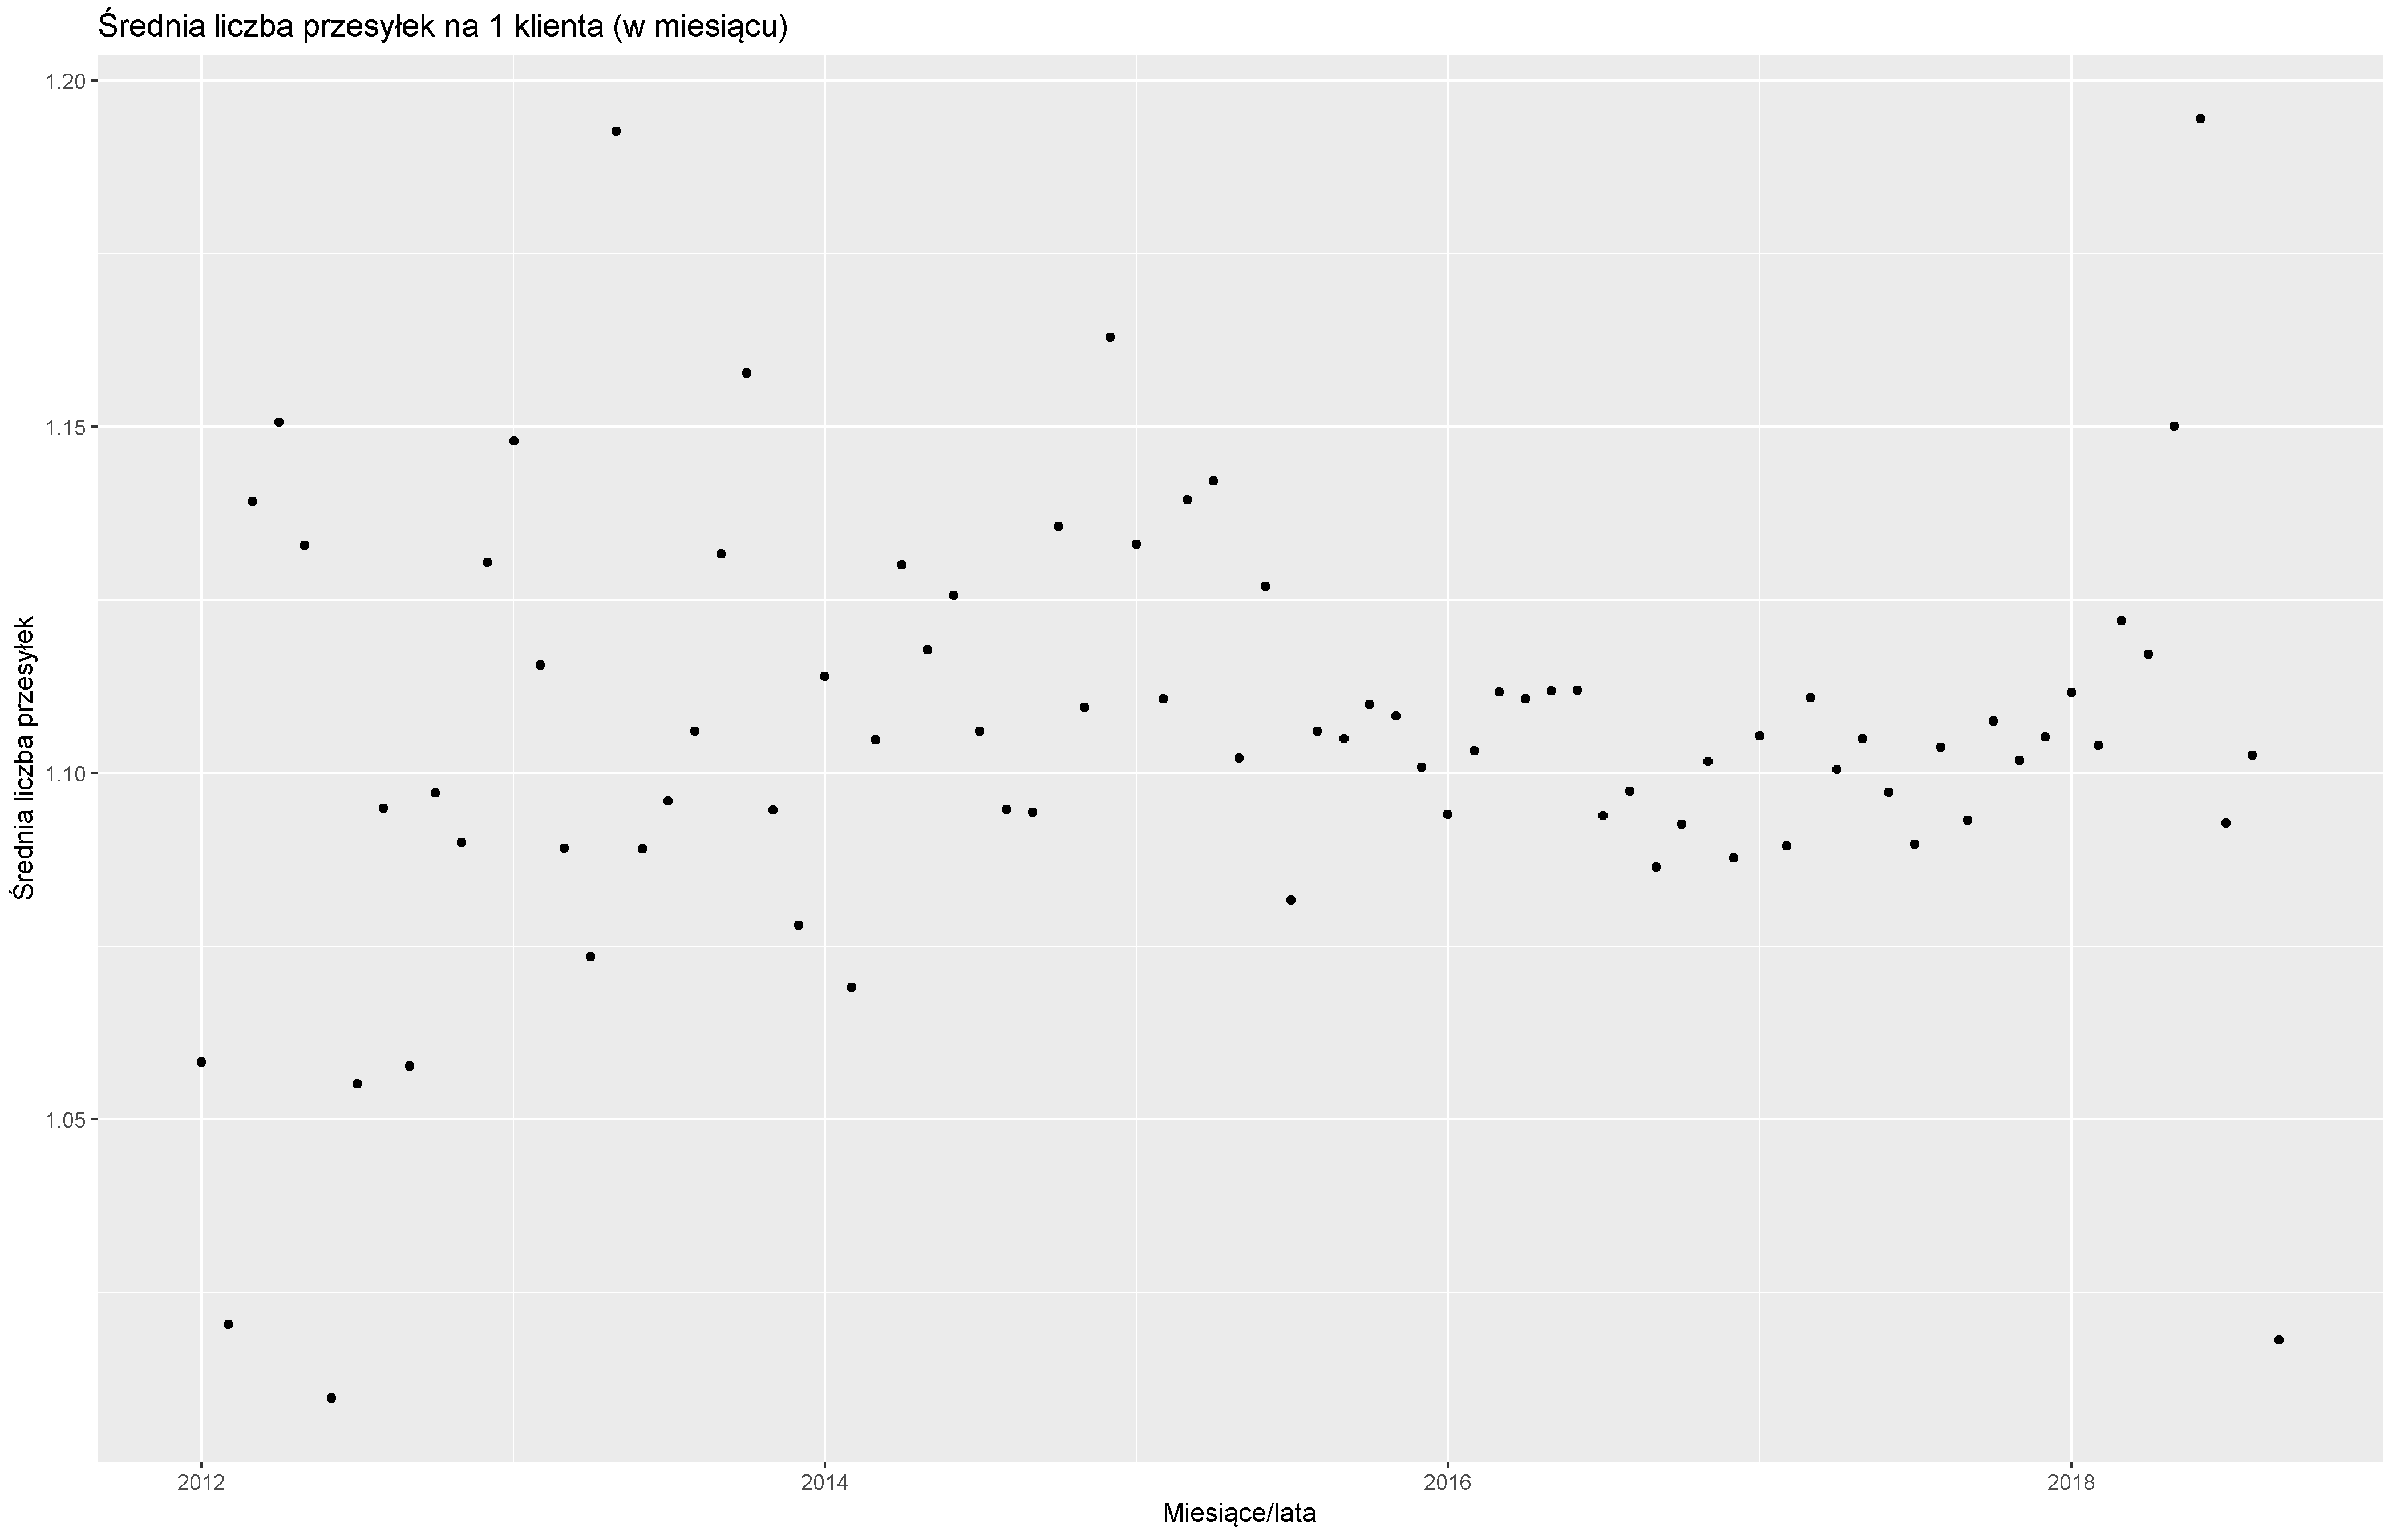

Source data for this figure (header and first rows):
; Month; Mean
1; 2012-01-01; 1,05825242718447
2; 2012-02-01; 1,02040816326531
3; 2012-03-01; 1,13924050632911
4; 2012-04-01; 1,15068493150685
5; 2012-05-01; 1,13291139240506
6; 2012-06-01; 1,00980392156863
7; 2012-07-01; 1,05511811023622
8; 2012-08-01; 1,09489051094891
9; 2012-09-01; 1,05769230769231
10; 2012-10-01; 1,09714285714286
11; 2012-11-01; 1,08994708994709
12; 2012-12-01; 1,1304347826087
13; 2013-01-01; 1,14795918367347
14; 2013-02-01; 1,11557788944724
15; 2013-03-01; 1,08914728682171
16; 2013-04-01; 1,0734693877551
17; 2013-05-01; 1,19262295081967
18; 2013-06-01; 1,08904109589041
19; 2013-07-01; 1,09597523219814
20; 2013-08-01; 1,10606060606061
21; 2013-09-01; 1,13166144200627
22; 2013-10-01; 1,15771812080537
23; 2013-11-01; 1,09463722397476
24; 2013-12-01; 1,07806691449814
25; 2014-01-01; 1,11396011396011
26; 2014-02-01; 1,06906077348066
27; 2014-03-01; 1,1047619047619
28; 2014-04-01; 1,13005780346821
29; 2014-05-01; 1,11780821917808
30; 2014-06-01; 1,12562814070352
31; 2014-07-01; 1,10602409638554
32; 2014-08-01; 1,09476309226933
33; 2014-09-01; 1,09433962264151
34; 2014-10-01; 1,13555555555556
35; 2014-11-01; 1,1095041322314
36; 2014-12-01; 1,16289592760181
37; 2015-01-01; 1,13307240704501
38; 2015-02-01; 1,11070110701107
39; 2015-03-01; 1,13946587537092
40; 2015-04-01; 1,1421875
41; 2015-05-01; 1,1021897810219
42; 2015-06-01; 1,12696148359486
43; 2015-07-01; 1,08163265306122
44; 2015-08-01; 1,10600255427842
45; 2015-09-01; 1,10493046776233
46; 2015-10-01; 1,10989010989011
47; 2015-11-01; 1,10826542491269
48; 2015-12-01; 1,1008064516129
49; 2016-01-01; 1,09401709401709
50; 2016-02-01; 1,10323253388947
51; 2016-03-01; 1,11174785100287
52; 2016-04-01; 1,1106976744186
53; 2016-05-01; 1,11188204683435
54; 2016-06-01; 1,11196581196581
55; 2016-07-01; 1,09387755102041
56; 2016-08-01; 1,09736456808199
57; 2016-09-01; 1,0864106351551
58; 2016-10-01; 1,09260588657574
59; 2016-11-01; 1,10164835164835
60; 2016-12-01; 1,08778346744696
... 21 more rows
